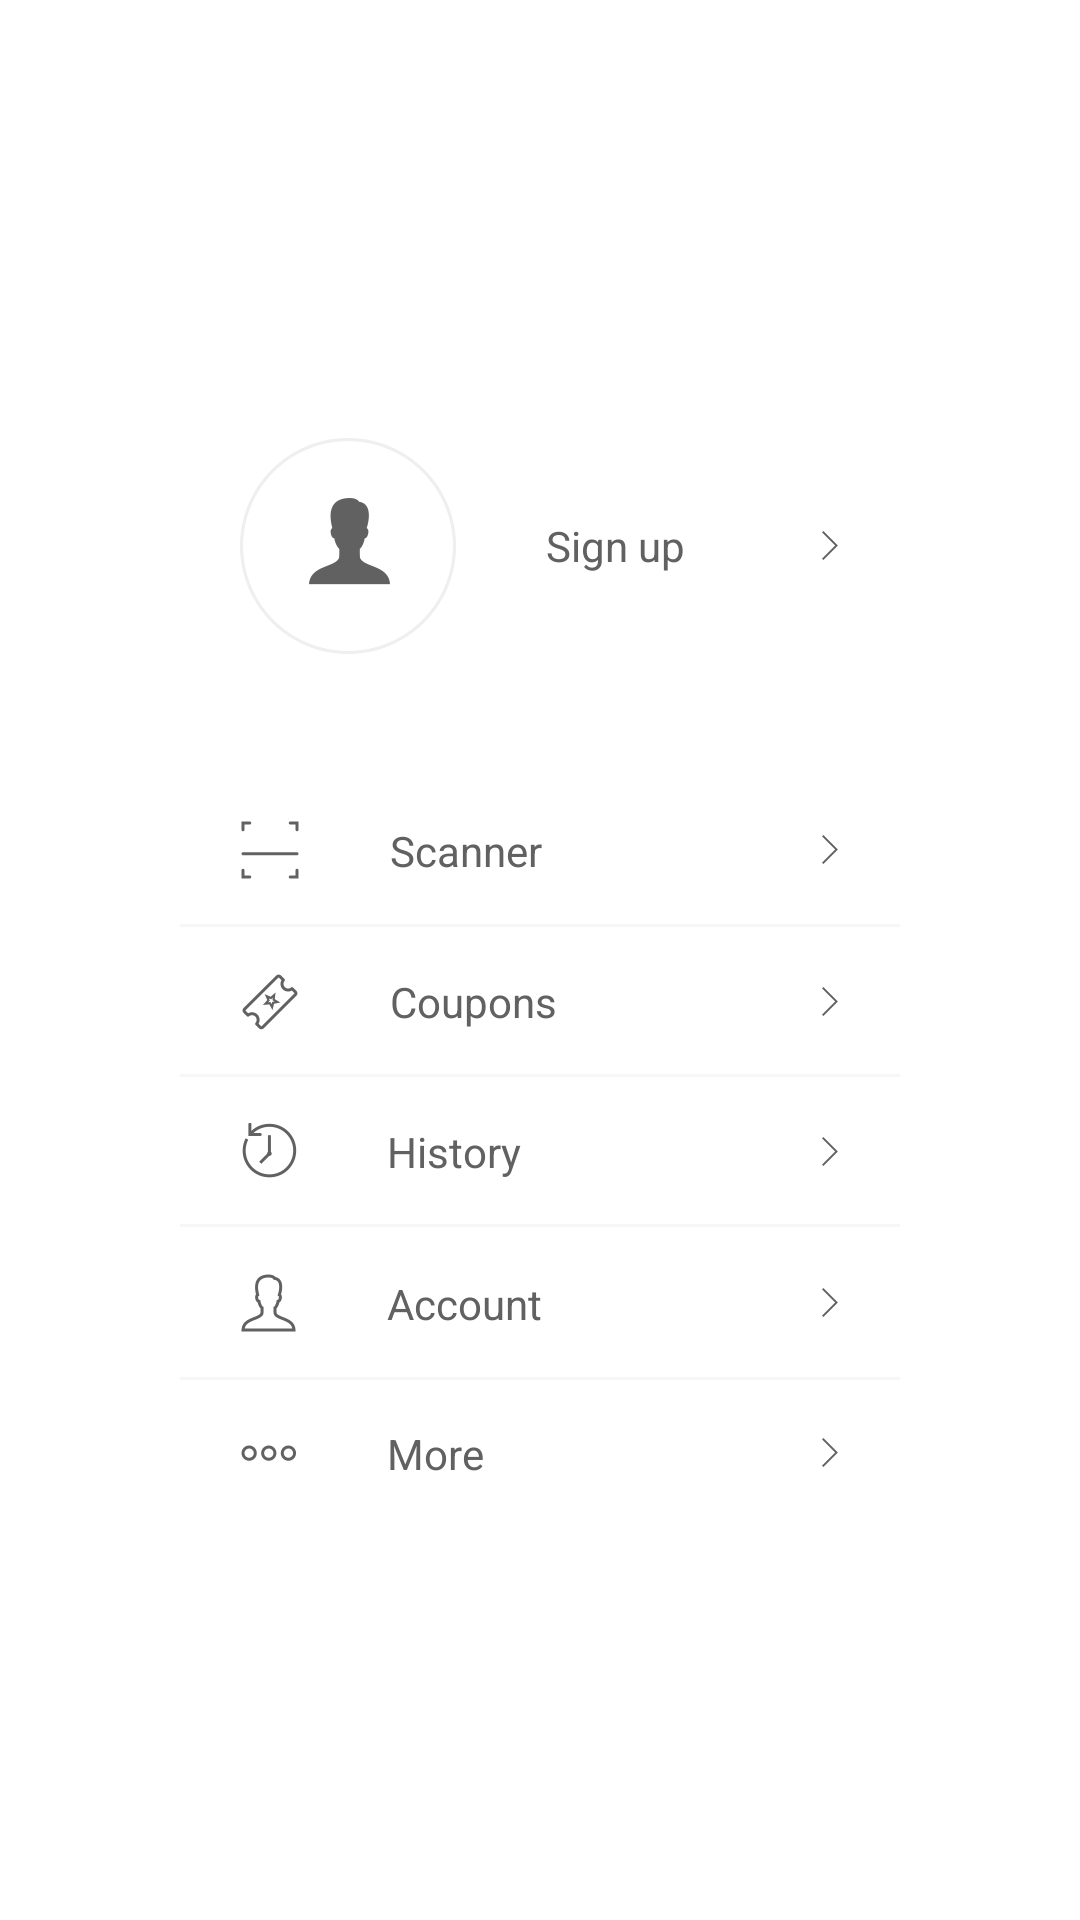

Here is an Android app screen rendered from its layout file. Give the layout XML and the strings, colors and styles it references.
<!-- AndroidManifest.xml: application theme AppMaterialTheme -->
<!-- res/layout/fragment_navigation.xml -->
<?xml version="1.0" encoding="utf-8"?>


<LinearLayout xmlns:android="http://schemas.android.com/apk/res/android"
    android:id="@+id/content"
    android:gravity="center"
    android:orientation="vertical"
    android:background="@color/white"
    android:layout_width="match_parent"
    android:layout_height="match_parent">

    <RelativeLayout
        android:id="@+id/profile_row"
        style="@style/NavigationMenuItem">

        <ImageView
            android:id="@+id/profile_img"
            style="@style/NavMenuItemImage"
            android:background="@drawable/profile_pic_unknown"/>

        <TextView
            android:id="@+id/profile_name"
            style="@style/NavMenuItemText"
            android:layout_toRightOf="@+id/profile_img"
            android:text="@string/sign_up"
            />

        <ImageView
            style="@style/NavMenuItemImageArrow"
            android:background="@drawable/right_arrow"/>

    </RelativeLayout>

    <RelativeLayout
        android:id="@+id/scanner_row"
        style="@style/NavigationMenuItem"
        android:layout_marginTop="40dp">


        <ImageView
            android:id="@+id/scanner_img"
            style="@style/NavMenuItemImage"
            android:background="@drawable/scanner_icon"/>

        <TextView
            android:id="@+id/scanner_name"
            style="@style/NavMenuItemText"
            android:layout_toRightOf="@+id/scanner_img"
            android:text="@string/scanner"
            />

        <ImageView
            style="@style/NavMenuItemImageArrow"
            android:background="@drawable/right_arrow"/>

        <ImageView
            style="@style/NavMenuDivider"
            android:layout_below="@+id/scanner_img"
            />
    </RelativeLayout>

    <RelativeLayout
        android:id="@+id/coupons_row"
        style="@style/NavigationMenuItem" >


        <ImageView
            android:id="@+id/coupon_img"
            style="@style/NavMenuItemImage"
            android:background="@drawable/coupon_icon"/>

        <TextView
            android:id="@+id/coupon_name"
            style="@style/NavMenuItemText"
            android:layout_toRightOf="@+id/coupon_img"
            android:text="@string/coupons"
            />

        <ImageView
            style="@style/NavMenuItemImageArrow"
            android:background="@drawable/right_arrow"/>

        <ImageView
            style="@style/NavMenuDivider"
            android:layout_below="@+id/coupon_img"
            />
    </RelativeLayout>


    <RelativeLayout
        android:id="@+id/history_row"
        style="@style/NavigationMenuItem" >

        <ImageView
            android:id="@+id/history_img"
            style="@style/NavMenuItemImage"
            android:background="@drawable/history_icon"/>

        <TextView
            android:id="@+id/history_name"
            style="@style/NavMenuItemText"
            android:layout_toRightOf="@+id/history_img"
            android:text="@string/history"
            />

        <ImageView
            style="@style/NavMenuItemImageArrow"
            android:background="@drawable/right_arrow"/>

        <ImageView
            style="@style/NavMenuDivider"
            android:layout_below="@+id/history_img"
            />
    </RelativeLayout>


    <RelativeLayout
        android:id="@+id/account_row"
        style="@style/NavigationMenuItem">

        <ImageView
            android:id="@+id/account_img"
            style="@style/NavMenuItemImage"
            android:background="@drawable/account_icon"/>

        <TextView
            android:id="@+id/account_name"
            style="@style/NavMenuItemText"
            android:layout_toRightOf="@+id/account_img"
            android:text="@string/account"
            />

        <ImageView
            style="@style/NavMenuItemImageArrow"
            android:background="@drawable/right_arrow"/>

        <ImageView
            style="@style/NavMenuDivider"
            android:layout_below="@+id/account_img"
            />
    </RelativeLayout>

    <RelativeLayout
        android:id="@+id/more_row"
        style="@style/NavigationMenuItem"
        android:layout_marginTop="15dp">

        <ImageView
            android:id="@+id/more_img"
            style="@style/NavMenuItemImage"
            android:background="@drawable/more_icon"/>

        <TextView
            android:id="@+id/more_name"
            style="@style/NavMenuItemText"
            android:layout_toRightOf="@+id/more_img"
            android:text="@string/more"
            />

        <ImageView
            style="@style/NavMenuItemImageArrow"
            android:background="@drawable/right_arrow"/>
    </RelativeLayout>


</LinearLayout>
<!-- resources referenced by this layout -->
<resources>
  <color name="white">#ffffffff</color>
  <!-- drawable account_icon: png bitmap (drawable-xxhdpi, 2116 bytes) -->
  <!-- drawable coupon_icon: png bitmap (drawable-xxhdpi, 2320 bytes) -->
  <!-- drawable history_icon: png bitmap (drawable-xxhdpi, 2415 bytes) -->
  <!-- drawable more_icon: png bitmap (drawable-xxhdpi, 1439 bytes) -->
  <!-- drawable profile_pic_unknown: png bitmap (drawable-xxhdpi, 10754 bytes) -->
  <!-- drawable right_arrow: png bitmap (drawable-xxhdpi, 327 bytes) -->
  <!-- drawable scanner_icon: png bitmap (drawable-xxhdpi, 596 bytes) -->
  <string name="account">Account</string>
  <string name="coupons">Coupons</string>
  <string name="history">History</string>
  <string name="more">More</string>
  <string name="scanner">Scanner</string>
  <string name="sign_up">Sign up</string>
  <style name="NavMenuDivider">
          <item name="android:layout_width">match_parent</item>
          <item name="android:layout_height">wrap_content</item>
          <item name="android:layout_marginTop">30dp</item>
          <item name="android:layout_marginLeft">60dp</item>
          <item name="android:layout_marginRight">60dp</item>
          <item name="android:background">@drawable/nav_divider</item>
      </style>
  <style name="NavMenuItemImage">
          <item name="android:layout_height">wrap_content</item>
          <item name="android:layout_width">wrap_content</item>
          <item name="android:layout_centerVertical">true</item>
          <item name="android:layout_marginLeft">80dp</item>
  
      </style>
  <style name="NavMenuItemImageArrow" parent="NavMenuItemImage">
          <item name="android:layout_centerVertical">true</item>
          <item name="android:layout_alignParentRight">true</item>
          <item name="android:layout_marginRight">80dp</item>
      </style>
  <style name="NavMenuItemText">
          <item name="android:layout_width">wrap_content</item>
          <item name="android:layout_height">wrap_content</item>
          <item name="android:layout_centerInParent">true</item>
          <item name="android:layout_marginLeft">30dp</item>
          <item name="android:textColor">@color/grey</item>
  
      </style>
  <style name="NavigationMenuItem">
          <item name="android:gravity">center</item>
          <item name="android:layout_width">match_parent</item>
          <item name="android:layout_height">wrap_content</item>
      </style>
  <style name="AppMaterialTheme" parent="AppTheme.Base">
  
      </style>
  <!-- drawable nav_divider: png bitmap (drawable-xxhdpi, 92 bytes) -->
  <color name="grey">#616161</color>
  <style name="AppTheme.Base" parent="Theme.AppCompat.NoActionBar">
          
  
          <item name="android:windowNoTitle">true</item>
          <item name="android:windowActionBar">false</item>
          
          
          
  
          
          
          
      </style>
</resources>
